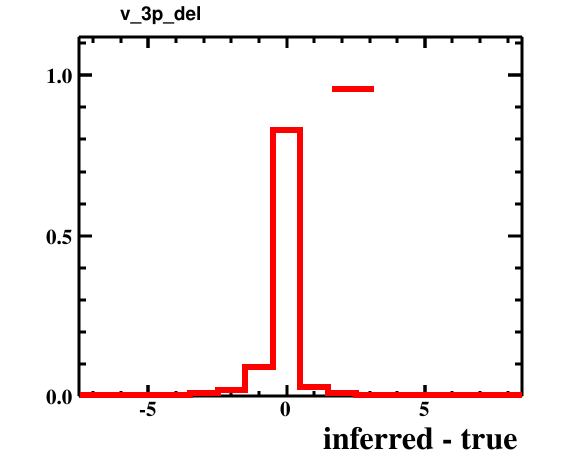

The data file committed next to this chart (first rows):
bin_low_edge, contents, xtitle, binlabel
-8.5, 0.0, inferred - true, 
-7.5, 0.0007006, inferred - true, 
-6.5, 0.0007006, inferred - true, 
-5.5, 0.001601, inferred - true, 
-4.5, 0.003903, inferred - true, 
-3.5, 0.009207, inferred - true, 
-2.5, 0.01992, inferred - true, 
-1.5, 0.09197, inferred - true, 
-0.5, 0.8285, inferred - true, 
0.5, 0.02722, inferred - true, 
1.5, 0.009307, inferred - true, 
2.5, 0.004504, inferred - true, 
3.5, 0.001401, inferred - true, 
4.5, 0.0004003, inferred - true, 
5.5, 0.0006005, inferred - true, 
6.5, 0.0, inferred - true, 
7.5, 0.0001001, inferred - true, 
8.5, 0.0, inferred - true, 
